Run: headless pygame with SDL's dummy video driver; simulated clock (each Clock.tick advances the game by its frame time, no real sleeping); random seed 0; keys injected as events and as key.get_pressed() state; mouse plan: one left click at the window centre at the start of phase 2, then a move to the lower-right quarter at the start of phase 3.
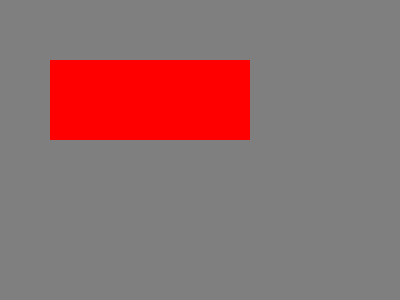
Frame 1 of 4 · flips 1–60 · no input
Frame 2 of 4 · flips 61–180 · clicked the window centre · tapped SPACE, RETURN · held RIGHT (→), D · screen unchanged from frame 1, image omitted
Frame 3 of 4 · flips 181–300 · moved the mouse to the lower-right quarter · held DOWN (↓), S · screen unchanged from frame 2, image omitted
Frame 4 of 4 · flips 301–420 · held LEFT (←), A, UP (↑), W · screen unchanged from frame 3, image omitted

The pygame program that drew these frames:

import pygame
from pygame.locals import *
from sys import exit
pygame.init()
screen = pygame.display.set_mode((400,300))
rect = Rect(50, 60, 200, 80)
moving = False
running = True
while running:
   for event in pygame.event.get():
      if event.type == QUIT:
         running = False
      elif event.type == MOUSEBUTTONDOWN:
         if rect.collidepoint(event.pos):
            moving = True
      elif event.type == MOUSEBUTTONUP:
         moving = False
      elif event.type == MOUSEMOTION and moving:
         rect.move_ip(event.rel)
   screen.fill((127,127,127))
   pygame.draw.rect(screen, (255,0,0), rect)
   if moving:
      pygame.draw.rect(screen, (0,0,255), rect, 4)
   pygame.display.flip()
pygame.quit()
